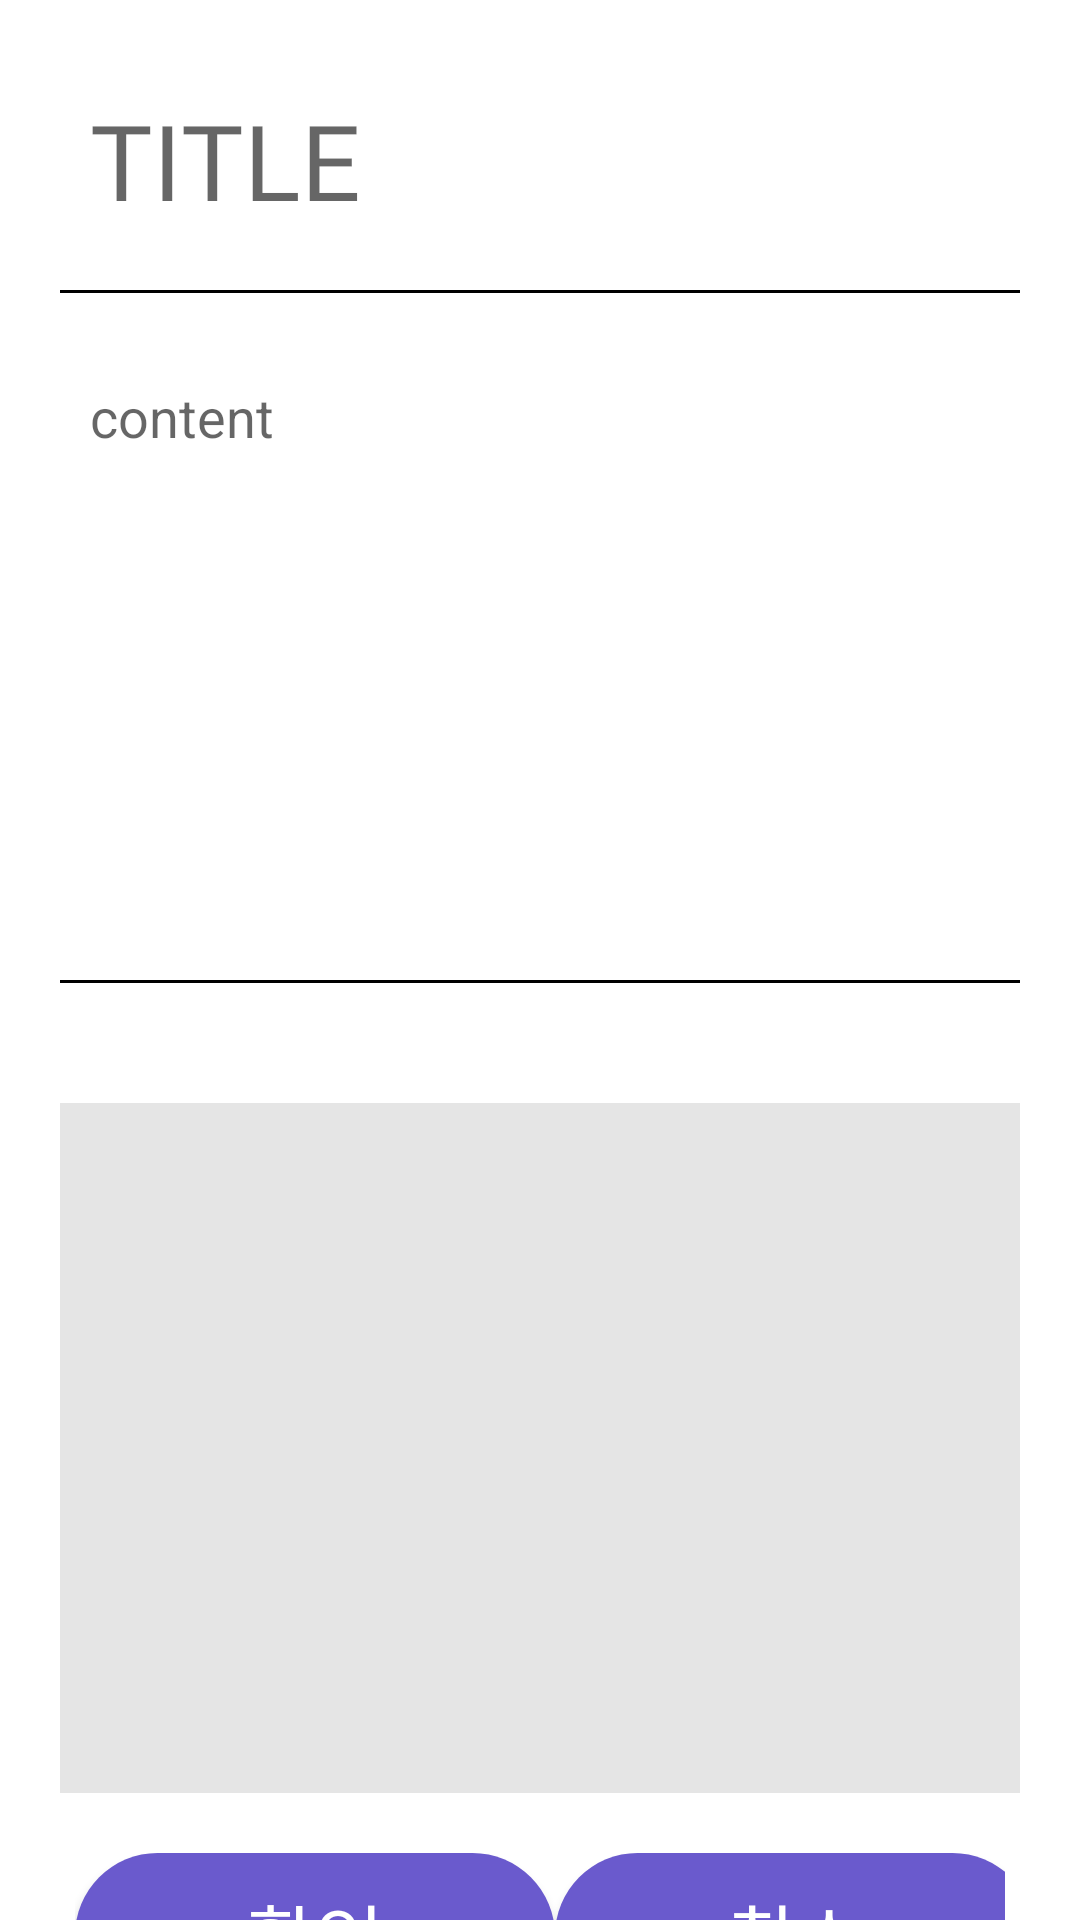

Reconstruct the res/layout file that produces this screen, plus the resources it refers to.
<!-- AndroidManifest.xml: fallback theme Theme.MaterialComponents.DayNight.NoActionBar -->
<!-- res/layout/activity_add_free_board.xml -->
<?xml version="1.0" encoding="utf-8"?>
<layout xmlns:tools="http://schemas.android.com/tools"
    xmlns:app="http://schemas.android.com/apk/res-auto"
    xmlns:android="http://schemas.android.com/apk/res/android">
    <data>
        <variable
            name="add"
            type="com.example.presentation.view.freeboard.AddFreeBoardActivity" />
    </data>

    <androidx.constraintlayout.widget.ConstraintLayout
        android:layout_width="match_parent"
        android:layout_height="match_parent"
        tools:context=".view.freeboard.AddFreeBoardActivity">

        <EditText
            android:id="@+id/edit_title"
            android:layout_width="match_parent"
            android:layout_height="wrap_content"
            android:layout_margin="30dp"
            android:background="@null"
            android:fontFamily="@font/kodchasan_light"
            android:hint="TITLE"
            android:textSize="35sp"
            app:layout_constraintStart_toStartOf="parent"
            app:layout_constraintTop_toTopOf="parent" />

        <View
            android:id="@+id/view"
            android:layout_width="match_parent"
            android:layout_height="1dp"
            android:layout_margin="20dp"
            android:background="@color/black"
            app:layout_constraintStart_toStartOf="parent"
            app:layout_constraintTop_toBottomOf="@+id/edit_title" />

        <EditText
            android:id="@+id/edit_content"
            android:layout_width="match_parent"
            android:layout_height="180dp"
            android:layout_margin="30dp"
            android:hint="content"
            android:gravity="top"
            app:layout_constraintStart_toStartOf="parent"
            android:background="@null"
            app:layout_constraintTop_toTopOf="@id/view" />

        <View
            android:id="@+id/view3"
            android:layout_width="match_parent"
            android:layout_height="1dp"
            android:layout_margin="20dp"
            android:background="@color/black"
            app:layout_constraintStart_toStartOf="parent"
            app:layout_constraintTop_toBottomOf="@id/edit_content" />

        <View
            android:id="@+id/put_image"
            android:layout_width="match_parent"
            android:layout_height="230dp"
            android:layout_margin="20dp"
            app:layout_constraintStart_toStartOf="parent"
            app:layout_constraintTop_toBottomOf="@+id/view3" />

        <androidx.recyclerview.widget.RecyclerView
            android:id="@+id/select_photo_recycler_view"
            android:layout_width="match_parent"
            android:layout_height="230dp"
            android:layout_margin="20dp"
            android:background="#e5e5e5"
            app:layout_constraintStart_toStartOf="@id/put_image"
            app:layout_constraintTop_toTopOf="@id/put_image" />


        <LinearLayout
            android:layout_width="match_parent"
            android:layout_height="wrap_content"
            android:orientation="horizontal"
            app:layout_constraintStart_toStartOf="parent"
            android:layout_marginStart="25dp"
            android:layout_marginEnd="25dp"
            android:layout_marginTop="40dp"
            app:layout_constraintTop_toBottomOf="@id/put_image">

            <androidx.appcompat.widget.AppCompatButton
                android:id="@+id/create_btn"
                android:layout_width="160dp"
                android:layout_height="55dp"
                android:background="@drawable/btn_background2"
                android:text="확인"
                android:gravity="center"
                android:textColor="@color/white"
                android:textSize="25sp"/>

            <View
                android:layout_width="0dp"
                android:layout_height="0dp"
                android:layout_weight="1" />

            <androidx.appcompat.widget.AppCompatButton
                android:id="@+id/cancel_btn"
                android:layout_width="160dp"
                android:layout_height="55dp"

                android:background="@drawable/btn_background2"
                android:text="취소"
                android:gravity="center"
                android:layout_gravity="end"
                android:textColor="@color/white"
                android:textSize="25sp"/>
        </LinearLayout>

    </androidx.constraintlayout.widget.ConstraintLayout>
</layout>
<!-- resources referenced by this layout -->
<resources>
  <color name="black">#000000</color>
  <color name="white">#ffffff</color>
  <!-- drawable btn_background2 (drawable) -->
  <?xml version="1.0" encoding="utf-8"?>
  <shape xmlns:android="http://schemas.android.com/apk/res/android">
      <size android:width="210dp" android:height="55dp"/>
      <solid android:color="@color/sub_color"/>
      <corners android:radius="30dp"/>
  </shape>
  <color name="sub_color">#6A5ACD</color>
</resources>
